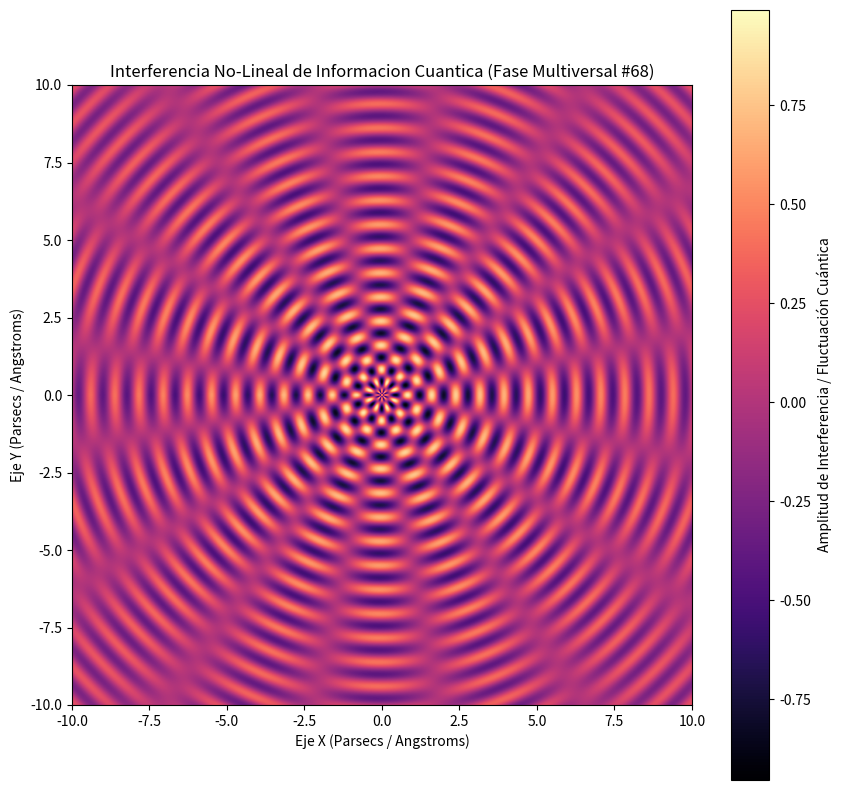

Write the Python code that produced this figure.
%matplotlib inline
# Simulación Multiversal: Informacion Cuantica - Variante 68
import numpy as np
import matplotlib.pyplot as plt

# Parámetros Físicos No-Lineales
omega_1 = 8.054
omega_2 = 7.915
lambda_decay = 0.099
phase_shift = 1.194

x = np.linspace(-10, 10, 800)
y = np.linspace(-10, 10, 800)
X, Y = np.meshgrid(x, y)

# Dinámica de Fluidos / Campos Tensor-Escalares (Fase Multiversal)
R = np.sqrt(X**2 + Y**2) + 1e-5
Z = (np.sin(omega_1 * R + phase_shift) * np.cos(omega_2 * np.arctan2(Y, X))) * np.exp(-lambda_decay * R)

plt.figure(figsize=(10, 10))
plt.imshow(Z, cmap='magma', extent=[-10, 10, -10, 10], origin='lower')
plt.colorbar(label='Amplitud de Interferencia / Fluctuación Cuántica')
plt.title(r'Interferencia No-Lineal de Informacion Cuantica (Fase Multiversal #68)')
plt.xlabel('Eje X (Parsecs / Angstroms)')
plt.ylabel('Eje Y (Parsecs / Angstroms)')
plt.show()
